Image classification data set "split" (SaadQacif/Saad-MLOps-Project on GitHub). Class labels (3): potato early blight, potato late blight, potato healthy.

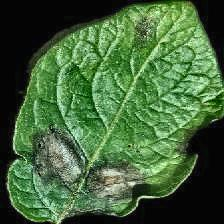
Label: potato late blight

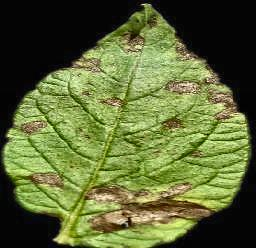
Label: potato early blight

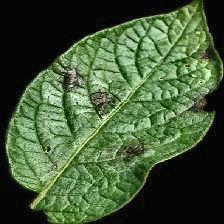
Label: potato late blight

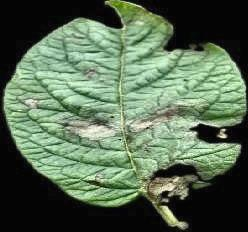
Label: potato late blight

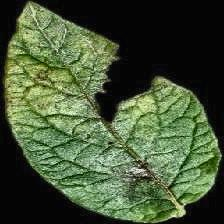
Label: potato late blight

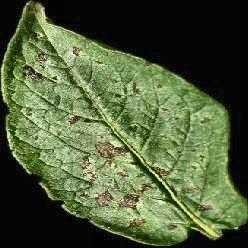
Label: potato early blight
